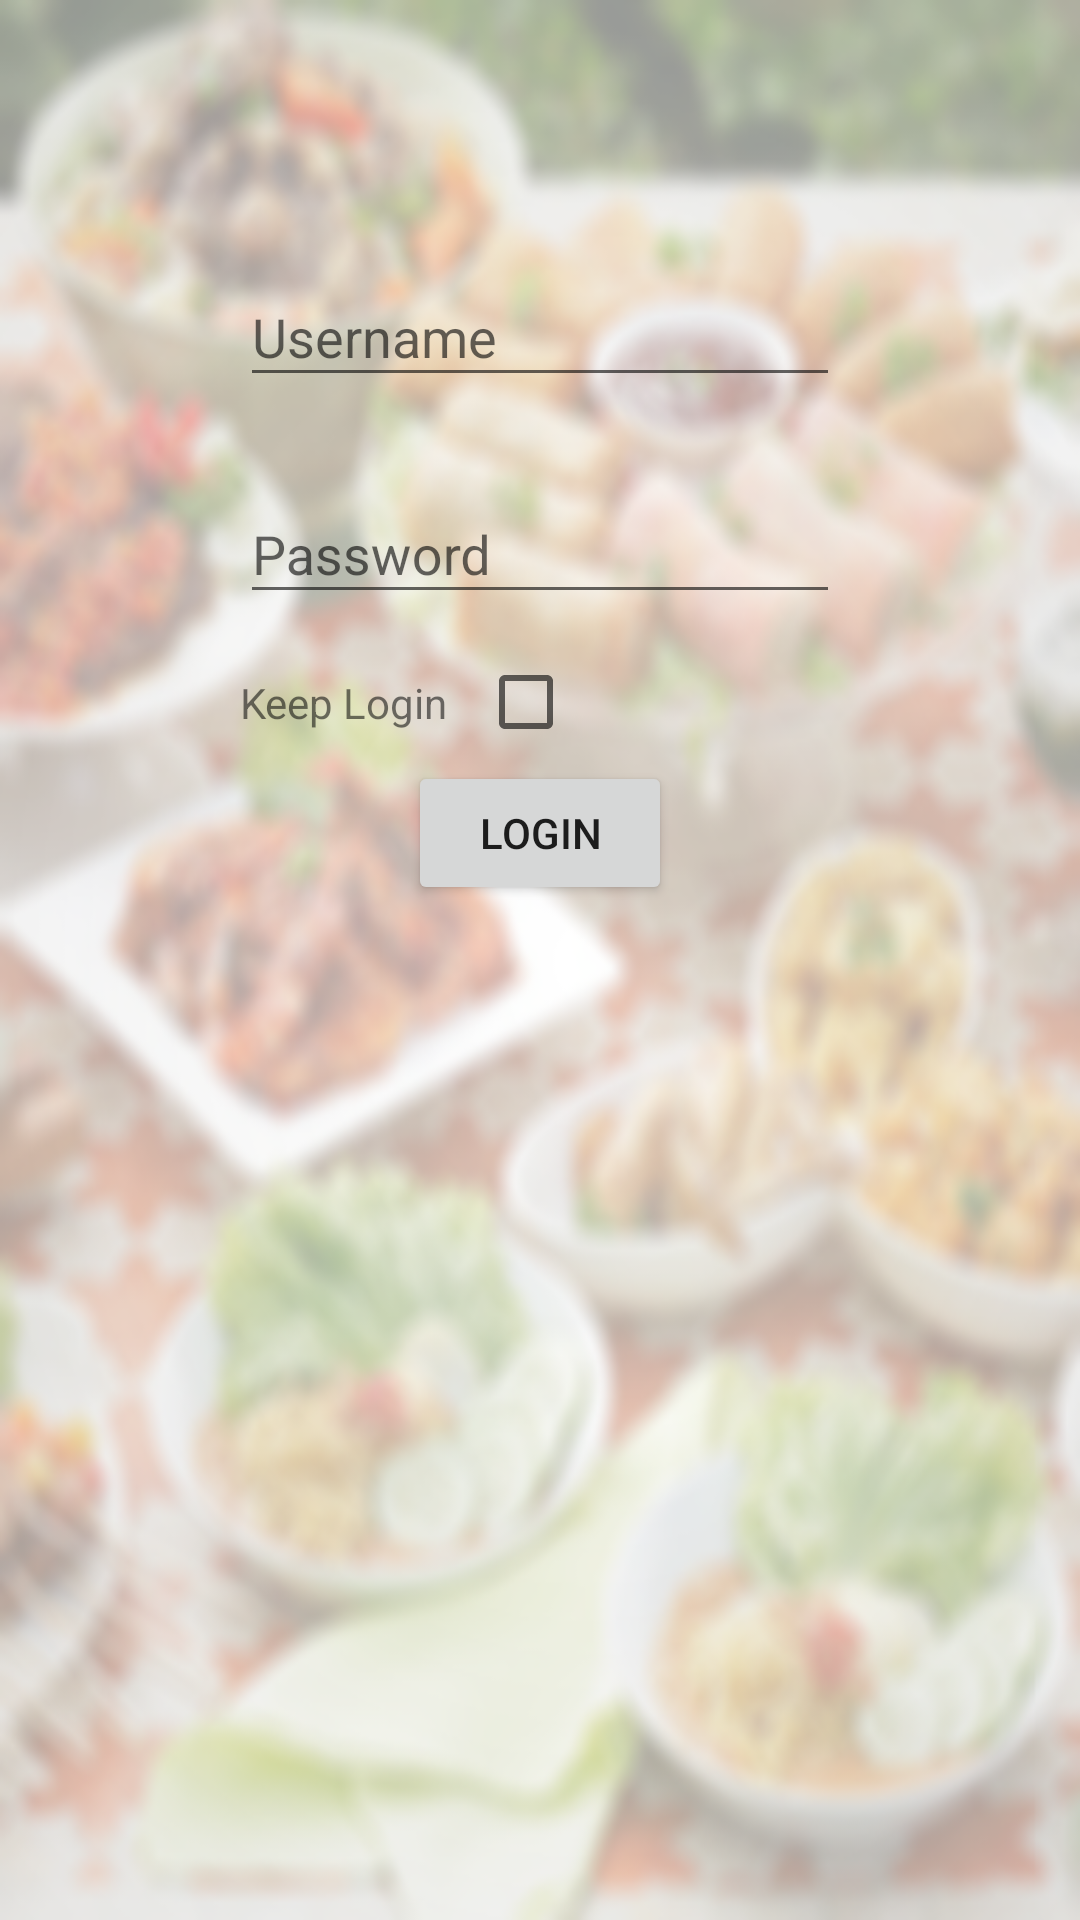

Write the Android layout XML for this screen, with the resource values it uses.
<!-- AndroidManifest.xml: application theme AppTheme -->
<!-- res/layout/activity_login.xml -->
<?xml version="1.0" encoding="utf-8"?>
<RelativeLayout xmlns:android="http://schemas.android.com/apk/res/android"
    android:layout_width="match_parent"
    android:background="@drawable/bg_splash"
    android:layout_height="match_parent">

    <LinearLayout
        android:background="@color/lightoverlay"
        android:layout_width="match_parent"
        android:layout_height="wrap_content"
        android:layout_margin="50dp"
        android:padding="20dp"
        android:orientation="vertical">

        <android.support.design.widget.TextInputLayout
            android:layout_width="match_parent"
            android:layout_height="wrap_content"
            android:layout_margin="10dp">

            <EditText
                android:id="@+id/etUsername"
                android:layout_width="match_parent"
                android:layout_height="wrap_content"
                android:hint="Username"
                android:singleLine="true" />
        </android.support.design.widget.TextInputLayout>

        <android.support.design.widget.TextInputLayout
            android:layout_width="match_parent"
            android:layout_height="wrap_content"
            android:layout_margin="10dp">

            <EditText
                android:id="@+id/etPassword"
                android:layout_width="match_parent"
                android:layout_height="wrap_content"
                android:hint="Password"
                android:inputType="textPassword"

                android:singleLine="true" />
        </android.support.design.widget.TextInputLayout>


        <LinearLayout
            android:layout_width="match_parent"
            android:layout_height="wrap_content"

            android:gravity="center_vertical"
            android:orientation="horizontal">

            <TextView
                android:layout_width="wrap_content"

                android:layout_height="wrap_content"
                android:padding="10dp"
                android:text="Keep Login" />

            <CheckBox

                android:id="@+id/cbKeepLogin"
                android:layout_width="wrap_content"
                android:layout_height="wrap_content" />

        </LinearLayout>


        <Button
            android:id="@+id/bLogin"
            android:layout_width="wrap_content"
            android:layout_height="wrap_content"
            android:layout_gravity="center"
            android:text="Login" />
    </LinearLayout>
</RelativeLayout>
<!-- resources referenced by this layout -->
<resources>
  <!-- drawable bg_splash: png bitmap (drawable, 187388 bytes) -->
  <style name="AppTheme" parent="Theme.AppCompat.Light.DarkActionBar">
          
          <item name="colorPrimary">@color/colorPrimary</item>
          <item name="colorPrimaryDark">@color/colorPrimaryDark</item>
          <item name="colorAccent">@color/colorAccent</item>
      </style>
  <color name="colorPrimary">#F57C00</color>
  <color name="colorPrimaryDark">#FF9800</color>
  <color name="colorAccent">#353535</color>
</resources>
